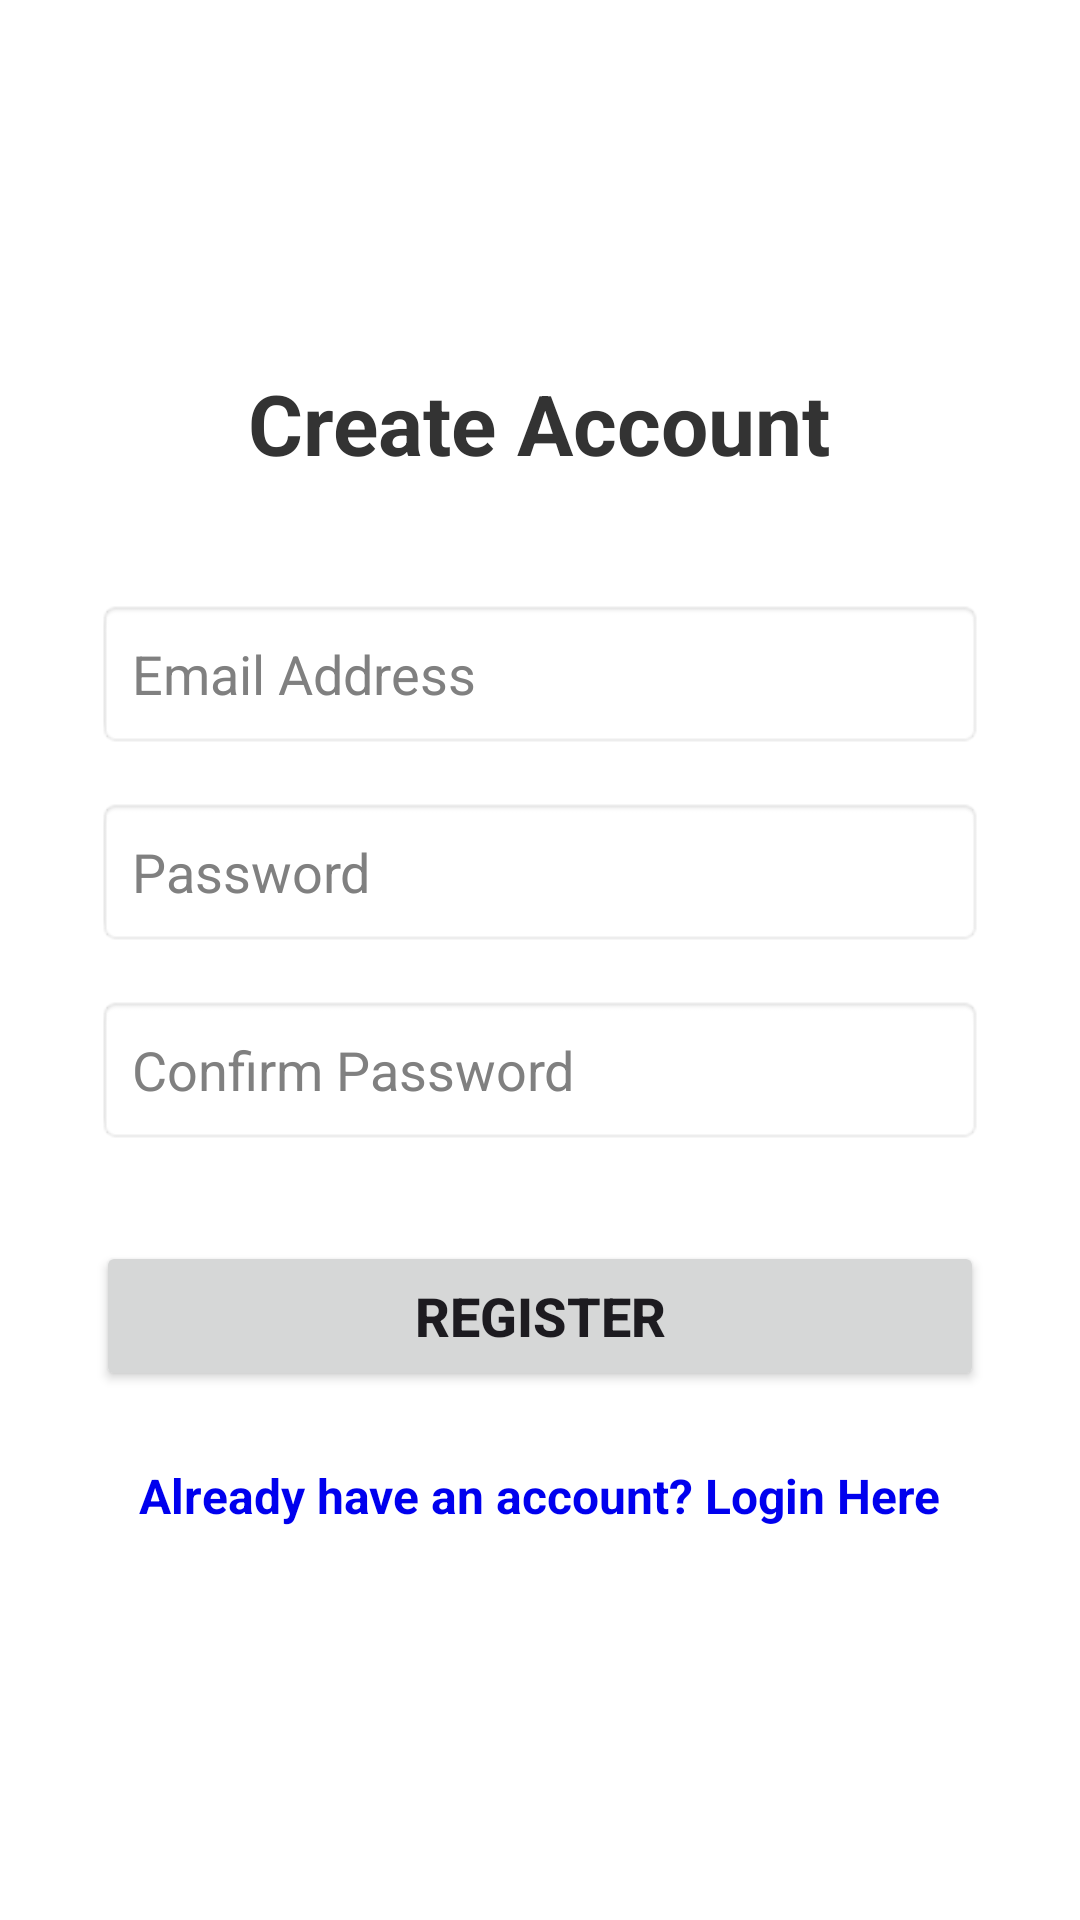

This screen was rendered from an Android layout file. Write that file and the resources it references.
<!-- AndroidManifest.xml: application theme Theme.CampusNavigationHelper -->
<!-- res/layout/activity_registration.xml -->
<?xml version="1.0" encoding="utf-8"?>
<LinearLayout xmlns:android="http://schemas.android.com/apk/res/android"
    android:layout_width="match_parent"
    android:layout_height="match_parent"
    android:orientation="vertical"
    android:padding="32dp"
    android:gravity="center"
    android:background="#FFFFFF">

    <TextView
        android:layout_width="wrap_content"
        android:layout_height="wrap_content"
        android:text="Create Account"
        android:textSize="28sp"
        android:textStyle="bold"
        android:textColor="#333333"
        android:layout_marginBottom="40dp"/>

    <EditText
        android:id="@+id/etRegEmail"
        android:layout_width="match_parent"
        android:layout_height="50dp"
        android:hint="Email Address"
        android:inputType="textEmailAddress"
        android:background="@android:drawable/editbox_background"
        android:padding="12dp"
        android:layout_marginBottom="16dp"
        android:textColor="#000000"
        android:textColorHint="#808080"/>

    <EditText
        android:id="@+id/etRegPassword"
        android:layout_width="match_parent"
        android:layout_height="50dp"
        android:hint="Password"
        android:inputType="textPassword"
        android:background="@android:drawable/editbox_background"
        android:padding="12dp"
        android:layout_marginBottom="16dp"
        android:textColor="#000000"
        android:textColorHint="#808080"/>

    <EditText
        android:id="@+id/etRegConfirmPassword"
        android:layout_width="match_parent"
        android:layout_height="50dp"
        android:hint="Confirm Password"
        android:inputType="textPassword"
        android:background="@android:drawable/editbox_background"
        android:padding="12dp"
        android:layout_marginBottom="32dp"
        android:textColor="#000000"
        android:textColorHint="#808080"/>

    <Button
        android:id="@+id/btnRegister"
        android:layout_width="match_parent"
        android:layout_height="50dp"
        android:text="REGISTER"
        android:textSize="18sp"
        android:textStyle="bold"
        android:layout_marginBottom="16dp"/>

    <TextView
        android:id="@+id/tvLoginLink"
        android:layout_width="wrap_content"
        android:layout_height="wrap_content"
        android:text="Already have an account? Login Here"
        android:textColor="#0000EE"
        android:textSize="16sp"
        android:textStyle="bold"
        android:padding="8dp"/>

</LinearLayout>
<!-- resources referenced by this layout -->
<resources>
  <style name="Theme.CampusNavigationHelper" parent="Base.Theme.CampusNavigationHelper" />
  <style name="Base.Theme.CampusNavigationHelper" parent="Theme.Material3.DayNight.NoActionBar">
          
          
      </style>
</resources>
